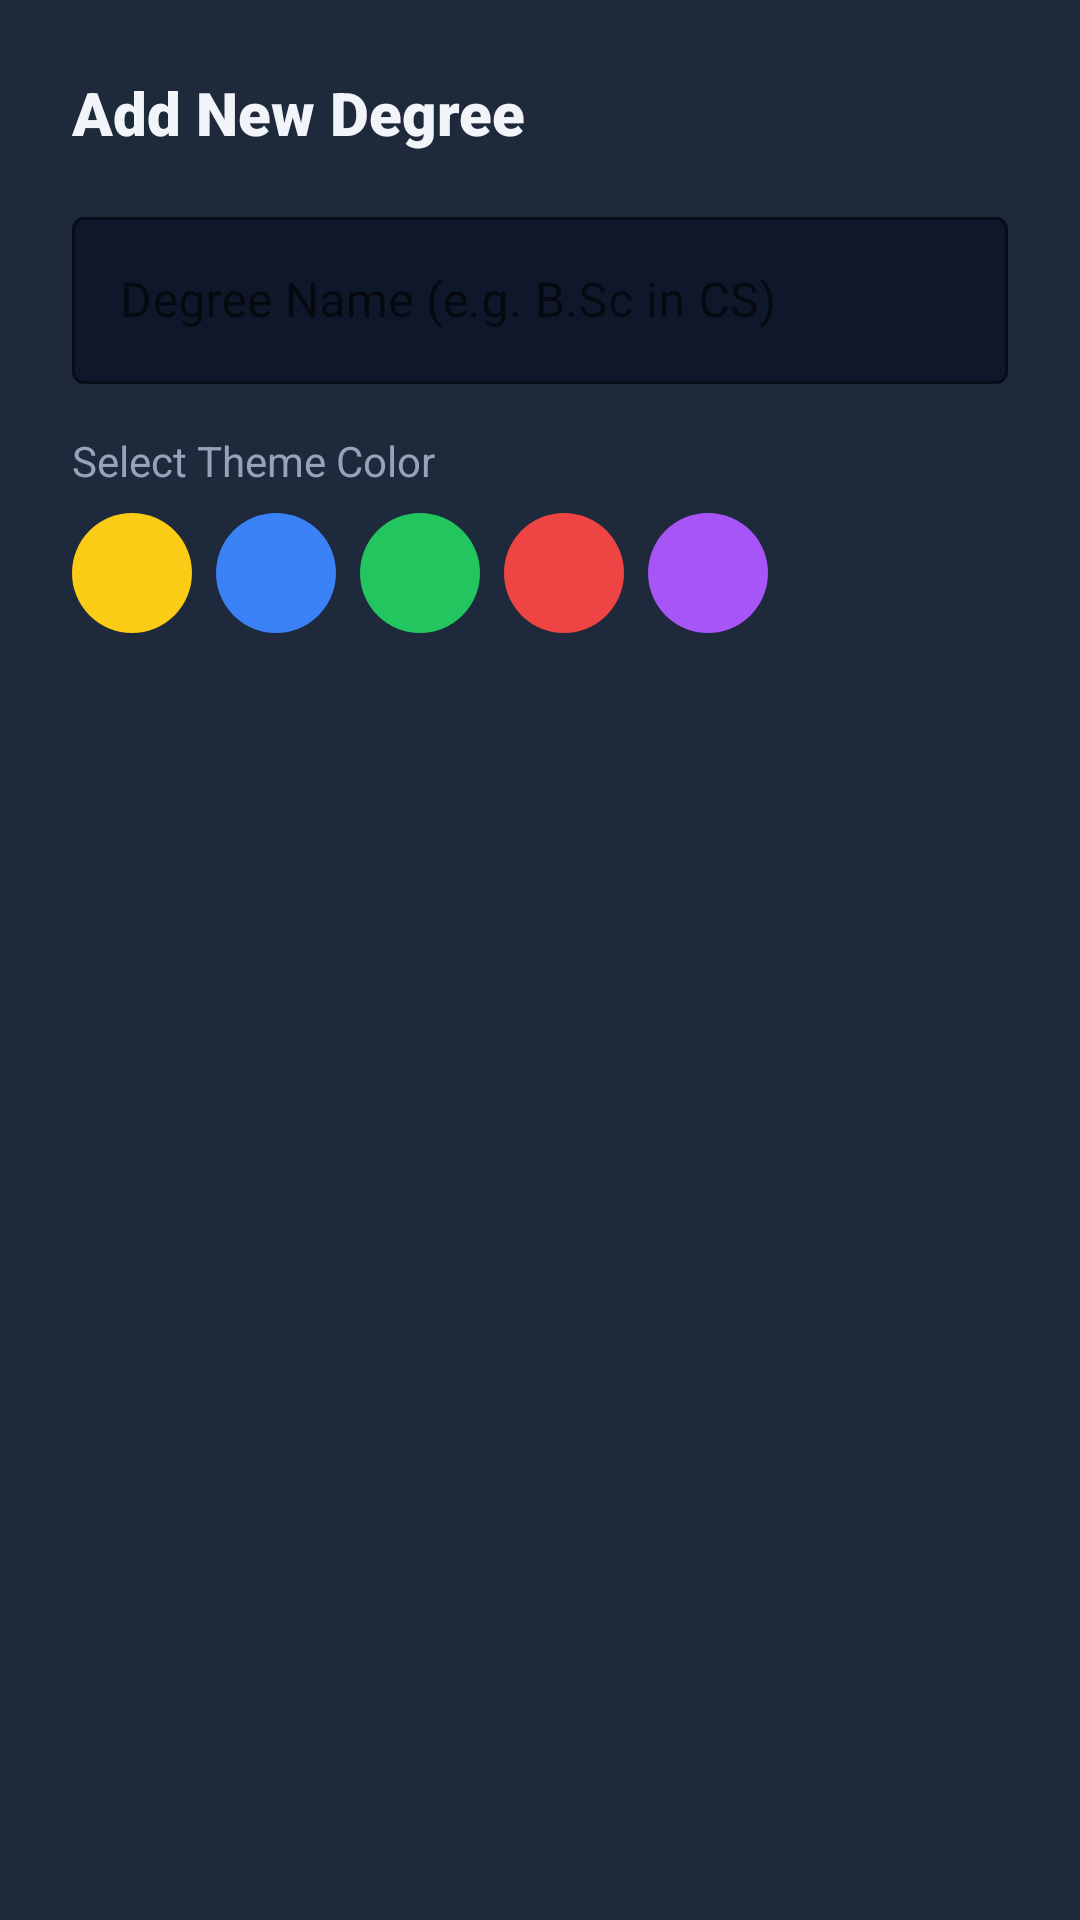

Android layout source for this screen:
<!-- AndroidManifest.xml: application theme Theme.EduTrace -->
<!-- res/layout/dialog_add_degree.xml -->
<?xml version="1.0" encoding="utf-8"?>
<LinearLayout xmlns:android="http://schemas.android.com/apk/res/android"
    android:layout_width="match_parent"
    android:layout_height="wrap_content"
    android:orientation="vertical"
    android:padding="24dp"
    android:background="#1E293B">

    <TextView
        android:layout_width="wrap_content"
        android:layout_height="wrap_content"
        android:text="Add New Degree"
        android:textColor="#F1F5F9"
        android:textSize="20sp"
        android:fontFamily="sans-serif-black"
        android:layout_marginBottom="16dp"/>

    <com.google.android.material.textfield.TextInputLayout
        android:layout_width="match_parent"
        android:layout_height="wrap_content"
        android:hint="Degree Name (e.g. B.Sc in CS)"
        app:hintTextColor="#94A3B8"
        app:boxStrokeColor="#FACC15"
        app:boxBackgroundColor="#0F172A"
        xmlns:app="http://schemas.android.com/apk/res-auto"
        style="@style/Widget.MaterialComponents.TextInputLayout.OutlinedBox">

        <com.google.android.material.textfield.TextInputEditText
            android:id="@+id/etDegreeName"
            android:layout_width="match_parent"
            android:layout_height="wrap_content"
            android:textColor="#F8FAFC"
            android:inputType="textCapWords"/>

    </com.google.android.material.textfield.TextInputLayout>

    <TextView
        android:layout_width="wrap_content"
        android:layout_height="wrap_content"
        android:text="Select Theme Color"
        android:textColor="#94A3B8"
        android:textSize="14sp"
        android:layout_marginTop="16dp"
        android:layout_marginBottom="8dp"/>

    <HorizontalScrollView
        android:layout_width="match_parent"
        android:layout_height="wrap_content"
        android:scrollbars="none">

        <RadioGroup
            android:id="@+id/rgColors"
            android:layout_width="wrap_content"
            android:layout_height="wrap_content"
            android:orientation="horizontal">
            
            <RadioButton
                android:id="@+id/colorYellow"
                android:layout_width="40dp"
                android:layout_height="40dp"
                android:button="@null"
                android:background="@drawable/circle_yellow"
                android:layout_marginEnd="8dp"
                android:checked="true"/>
            <RadioButton
                android:id="@+id/colorBlue"
                android:layout_width="40dp"
                android:layout_height="40dp"
                android:button="@null"
                android:background="@drawable/circle_blue"
                android:layout_marginEnd="8dp"/>
            <RadioButton
                android:id="@+id/colorGreen"
                android:layout_width="40dp"
                android:layout_height="40dp"
                android:button="@null"
                android:background="@drawable/circle_green"
                android:layout_marginEnd="8dp"/>
            <RadioButton
                android:id="@+id/colorRed"
                android:layout_width="40dp"
                android:layout_height="40dp"
                android:button="@null"
                android:background="@drawable/circle_red"
                android:layout_marginEnd="8dp"/>
            <RadioButton
                android:id="@+id/colorPurple"
                android:layout_width="40dp"
                android:layout_height="40dp"
                android:button="@null"
                android:background="@drawable/circle_purple"
                android:layout_marginEnd="8dp"/>
        </RadioGroup>
    </HorizontalScrollView>

</LinearLayout>
<!-- resources referenced by this layout -->
<resources>
  <!-- drawable circle_blue (drawable) -->
  <?xml version="1.0" encoding="utf-8"?>
  <shape xmlns:android="http://schemas.android.com/apk/res/android"
      android:shape="oval">
      <solid android:color="#3B82F6" />
      <size android:width="40dp" android:height="40dp" />
  </shape>
  <!-- drawable circle_green (drawable) -->
  <?xml version="1.0" encoding="utf-8"?>
  <shape xmlns:android="http://schemas.android.com/apk/res/android"
      android:shape="oval">
      <solid android:color="#22C55E" />
      <size android:width="40dp" android:height="40dp" />
  </shape>
  <!-- drawable circle_purple (drawable) -->
  <?xml version="1.0" encoding="utf-8"?>
  <shape xmlns:android="http://schemas.android.com/apk/res/android"
      android:shape="oval">
      <solid android:color="#A855F7" />
      <size android:width="40dp" android:height="40dp" />
  </shape>
  <!-- drawable circle_red (drawable) -->
  <?xml version="1.0" encoding="utf-8"?>
  <shape xmlns:android="http://schemas.android.com/apk/res/android"
      android:shape="oval">
      <solid android:color="#EF4444" />
      <size android:width="40dp" android:height="40dp" />
  </shape>
  <!-- drawable circle_yellow (drawable) -->
  <?xml version="1.0" encoding="utf-8"?>
  <shape xmlns:android="http://schemas.android.com/apk/res/android"
      android:shape="oval">
      <solid android:color="#FACC15" />
      <size android:width="40dp" android:height="40dp" />
  </shape>
  <style name="Theme.EduTrace" parent="Theme.MaterialComponents.DayNight.NoActionBar">
          
          <item name="colorPrimary">#FACC15</item>
          <item name="colorOnPrimary">#0F172A</item>
          <item name="colorPrimaryVariant">#EAB308</item>
          <item name="colorSecondary">#10B981</item>
          
          
          <item name="android:statusBarColor">#0F172A</item>
          <item name="android:windowBackground">#0F172A</item>
      </style>
</resources>
